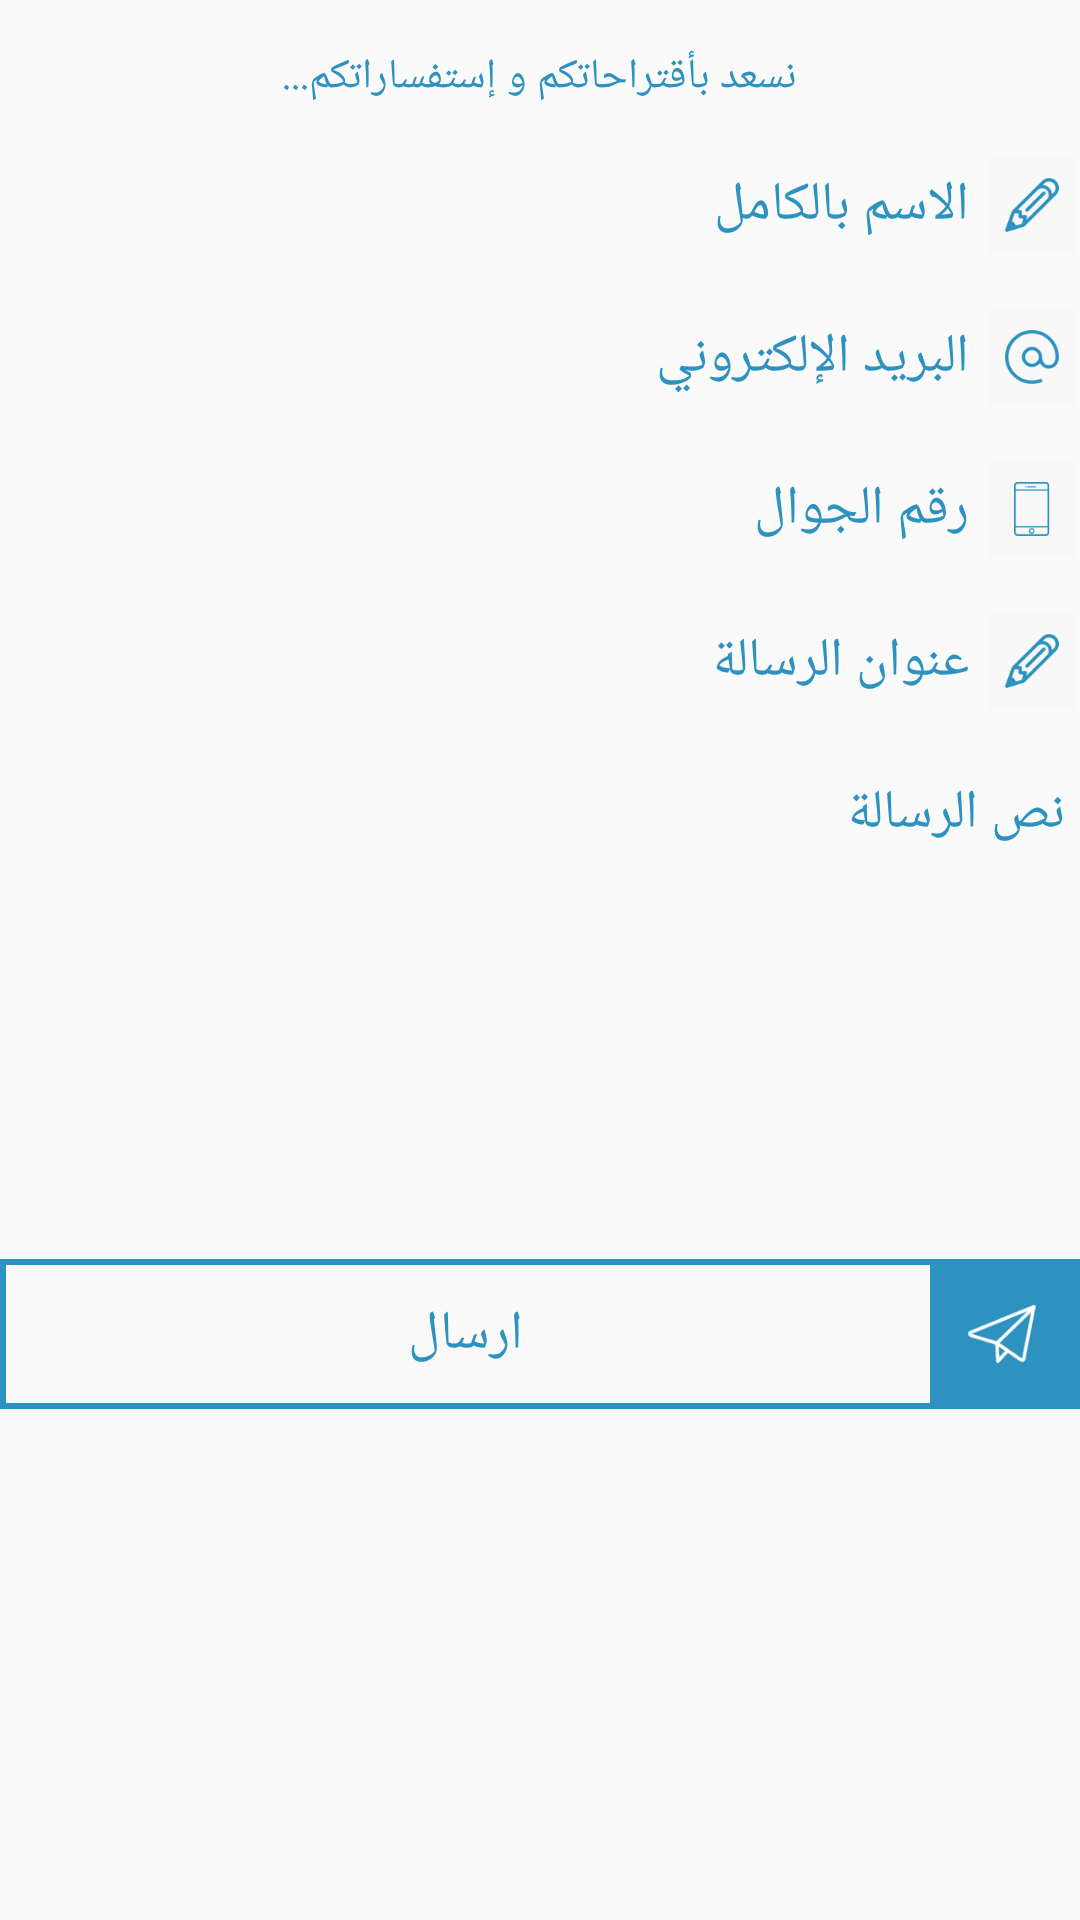

Android layout source for this screen:
<!-- AndroidManifest.xml: application theme AppTheme -->
<!-- res/layout/contact_us.xml -->
<?xml version="1.0" encoding="utf-8"?>
<RelativeLayout xmlns:android="http://schemas.android.com/apk/res/android"
    xmlns:app="http://schemas.android.com/apk/res-auto"
    android:layout_width="match_parent"
    android:layout_height="match_parent"
    android:layoutDirection="ltr"
    android:paddingBottom="@dimen/activity_vertical_margin"
    app:layout_behavior="@string/appbar_scrolling_view_behavior">

    <ScrollView
        android:layout_width="match_parent"
        android:layout_height="wrap_content"
        android:scrollbarStyle="insideOverlay"
        android:scrollbars="none">


        <LinearLayout
            android:id="@+id/email_login_form"
            android:layout_width="match_parent"
            android:layout_height="match_parent"
            android:orientation="vertical"
            android:paddingTop="@dimen/activity_vertical_margin">

            <TextView
                android:id="@+id/text1"
                android:layout_width="wrap_content"
                android:layout_height="wrap_content"
                android:layout_gravity="center_horizontal"
                android:text="نسعد بأقتراحاتكم و إستفساراتكم..."
                android:textColor="@color/colorPrimary" />


            <LinearLayout
                android:layout_width="match_parent"
                android:layout_height="wrap_content"
                android:layout_marginTop="@dimen/activity_vertical_margin"
                android:background="@drawable/border_shape"
                android:orientation="horizontal">

                <EditText
                    android:id="@+id/editText1"
                    android:layout_width="0dp"
                    android:layout_height="wrap_content"
                    android:layout_weight="1"
                    android:background="#00000000"
                    android:gravity="right"
                    android:hint="@string/full_name"
                    android:imeOptions="actionUnspecified"
                    android:inputType="textPersonName"
                    android:maxLines="1"
                    android:padding="5dp"
                    android:textColor="@color/colorPrimary"
                    android:textColorHint="@color/colorPrimary" />

                <ImageView
                    android:layout_width="30dp"
                    android:layout_height="match_parent"
                    android:layout_margin="1dp"
                    android:background="#f8f8f8"
                    android:contentDescription="@null"
                    android:padding="3dp"
                    android:src="@drawable/ic_action_name_ico" />
            </LinearLayout>

            <LinearLayout
                android:layout_width="match_parent"
                android:layout_height="wrap_content"
                android:layout_marginTop="@dimen/activity_vertical_margin"
                android:background="@drawable/border_shape"
                android:orientation="horizontal">

                <EditText
                    android:id="@+id/editText2"
                    android:layout_width="0dp"
                    android:layout_height="wrap_content"
                    android:layout_weight="1"
                    android:background="#00000000"
                    android:gravity="top"
                    android:hint="@string/email"
                    android:imeOptions="actionUnspecified"
                    android:inputType="textEmailAddress"
                    android:maxLines="1"
                    android:padding="5dp"
                    android:textColor="@color/colorPrimary"
                    android:textColorHint="@color/colorPrimary" />

                <ImageView
                    android:layout_width="30dp"
                    android:layout_height="match_parent"
                    android:layout_margin="1dp"
                    android:background="#f8f8f8"
                    android:contentDescription="@null"
                    android:padding="3dp"
                    android:src="@drawable/ic_action_mail_ico" />
            </LinearLayout>

            <LinearLayout
                android:layout_width="match_parent"
                android:layout_height="wrap_content"
                android:layout_marginTop="@dimen/activity_vertical_margin"
                android:background="@drawable/border_shape"
                android:orientation="horizontal">

                <EditText
                    android:id="@+id/editText3"
                    android:layout_width="0dp"
                    android:layout_height="wrap_content"
                    android:layout_weight="1"
                    android:background="#00000000"
                    android:gravity="right"
                    android:hint="رقم الجوال"
                    android:imeOptions="actionUnspecified"
                    android:inputType="phone"
                    android:maxLines="1"
                    android:padding="5dp"
                    android:textColor="@color/colorPrimary"
                    android:textColorHint="@color/colorPrimary" />

                <ImageView
                    android:layout_width="30dp"
                    android:layout_height="match_parent"
                    android:layout_margin="1dp"
                    android:background="#f8f8f8"
                    android:contentDescription="@null"
                    android:padding="3dp"
                    android:src="@drawable/ic_action_mob_ico" />
            </LinearLayout>

            <LinearLayout
                android:layout_width="match_parent"
                android:layout_height="wrap_content"
                android:layout_marginTop="@dimen/activity_vertical_margin"
                android:background="@drawable/border_shape"
                android:orientation="horizontal">

                <EditText
                    android:id="@+id/editText4"
                    android:layout_width="0dp"
                    android:layout_height="wrap_content"
                    android:layout_weight="1"
                    android:background="#00000000"
                    android:gravity="right"
                    android:hint="عنوان الرسالة"
                    android:imeOptions="actionUnspecified"
                    android:inputType="text"
                    android:maxLines="1"
                    android:padding="5dp"
                    android:textColor="@color/colorPrimary"
                    android:textColorHint="@color/colorPrimary" />

                <ImageView
                    android:layout_width="30dp"
                    android:layout_height="match_parent"
                    android:layout_margin="1dp"
                    android:background="#f8f8f8"
                    android:contentDescription="@null"
                    android:padding="3dp"
                    android:src="@drawable/ic_action_name_ico" />
            </LinearLayout>

            <EditText
                android:id="@+id/editText5"
                android:layout_width="match_parent"
                android:layout_height="wrap_content"
                android:layout_marginTop="@dimen/activity_vertical_margin"
                android:background="@drawable/border_shape"
                android:gravity="top"
                android:hint="نص الرسالة"
                android:imeOptions="actionUnspecified"
                android:inputType="text"
                android:minHeight="150dp"
                android:padding="5dp"
                android:textColor="@color/colorPrimary"
                android:textColorHint="@color/colorPrimary" />

            <LinearLayout
                android:id="@+id/linearSend"
                android:layout_width="match_parent"
                android:layout_height="wrap_content"
                android:layout_marginBottom="@dimen/activity_vertical_margin"
                android:layout_marginTop="@dimen/activity_vertical_margin"
                android:background="@drawable/border_shape_blue"
                android:orientation="horizontal">

                <Button
                    android:id="@+id/button1"
                    style="?android:attr/textAppearanceMedium"
                    android:layout_width="0dp"
                    android:layout_height="wrap_content"
                    android:layout_weight="1"
                    android:background="#00000000"
                    android:hint="ارسال"
                    android:padding="5dp"
                    android:textColor="@color/colorPrimary"
                    android:textColorHint="@color/colorPrimary" />

                <ImageView
                    android:layout_width="48dp"
                    android:layout_height="match_parent"
                    android:layout_margin="1dp"
                    android:background="@color/colorPrimary"
                    android:contentDescription="@null"
                    android:padding="8dp"
                    android:src="@drawable/ic_action_send_mes_ico" />
            </LinearLayout>


        </LinearLayout>
    </ScrollView>
</RelativeLayout>
<!-- resources referenced by this layout -->
<resources>
  <color name="colorPrimary">#2d92c0</color>
  <dimen name="activity_vertical_margin">16dp</dimen>
  <!-- drawable border_shape_blue (drawable) -->
  <?xml version="1.0" encoding="utf-8"?>
  <shape xmlns:android="http://schemas.android.com/apk/res/android">
      <solid android:color="#00000000"/>
  
      <stroke android:width="2dp"
          android:color="@color/colorPrimary"
          />
  
      <padding android:left="1dp"
          android:top="1dp"
          android:right="1dp"
          android:bottom="1dp"
          />
  
      <corners
          android:radius="0dip"/>
  </shape>
  <!-- drawable ic_action_mail_ico: png bitmap (drawable-hdpi, 1935 bytes) -->
  <!-- drawable ic_action_mob_ico: png bitmap (drawable-hdpi, 657 bytes) -->
  <!-- drawable ic_action_name_ico: png bitmap (drawable-hdpi, 1678 bytes) -->
  <!-- drawable ic_action_send_mes_ico: png bitmap (drawable-hdpi, 1361 bytes) -->
  <string name="email">البريد الإلكتروني</string>
  <string name="full_name">الاسم بالكامل</string>
  <style name="AppTheme" parent="Theme.AppCompat.Light.DarkActionBar">
          
          <item name="colorPrimary">@color/colorPrimary</item>
          <item name="colorPrimaryDark">@color/colorPrimaryDark</item>
          <item name="colorAccent">@color/colorAccent</item>
      </style>
  <color name="colorPrimaryDark">#1e7faa</color>
  <color name="colorAccent">#2d92c0</color>
</resources>
